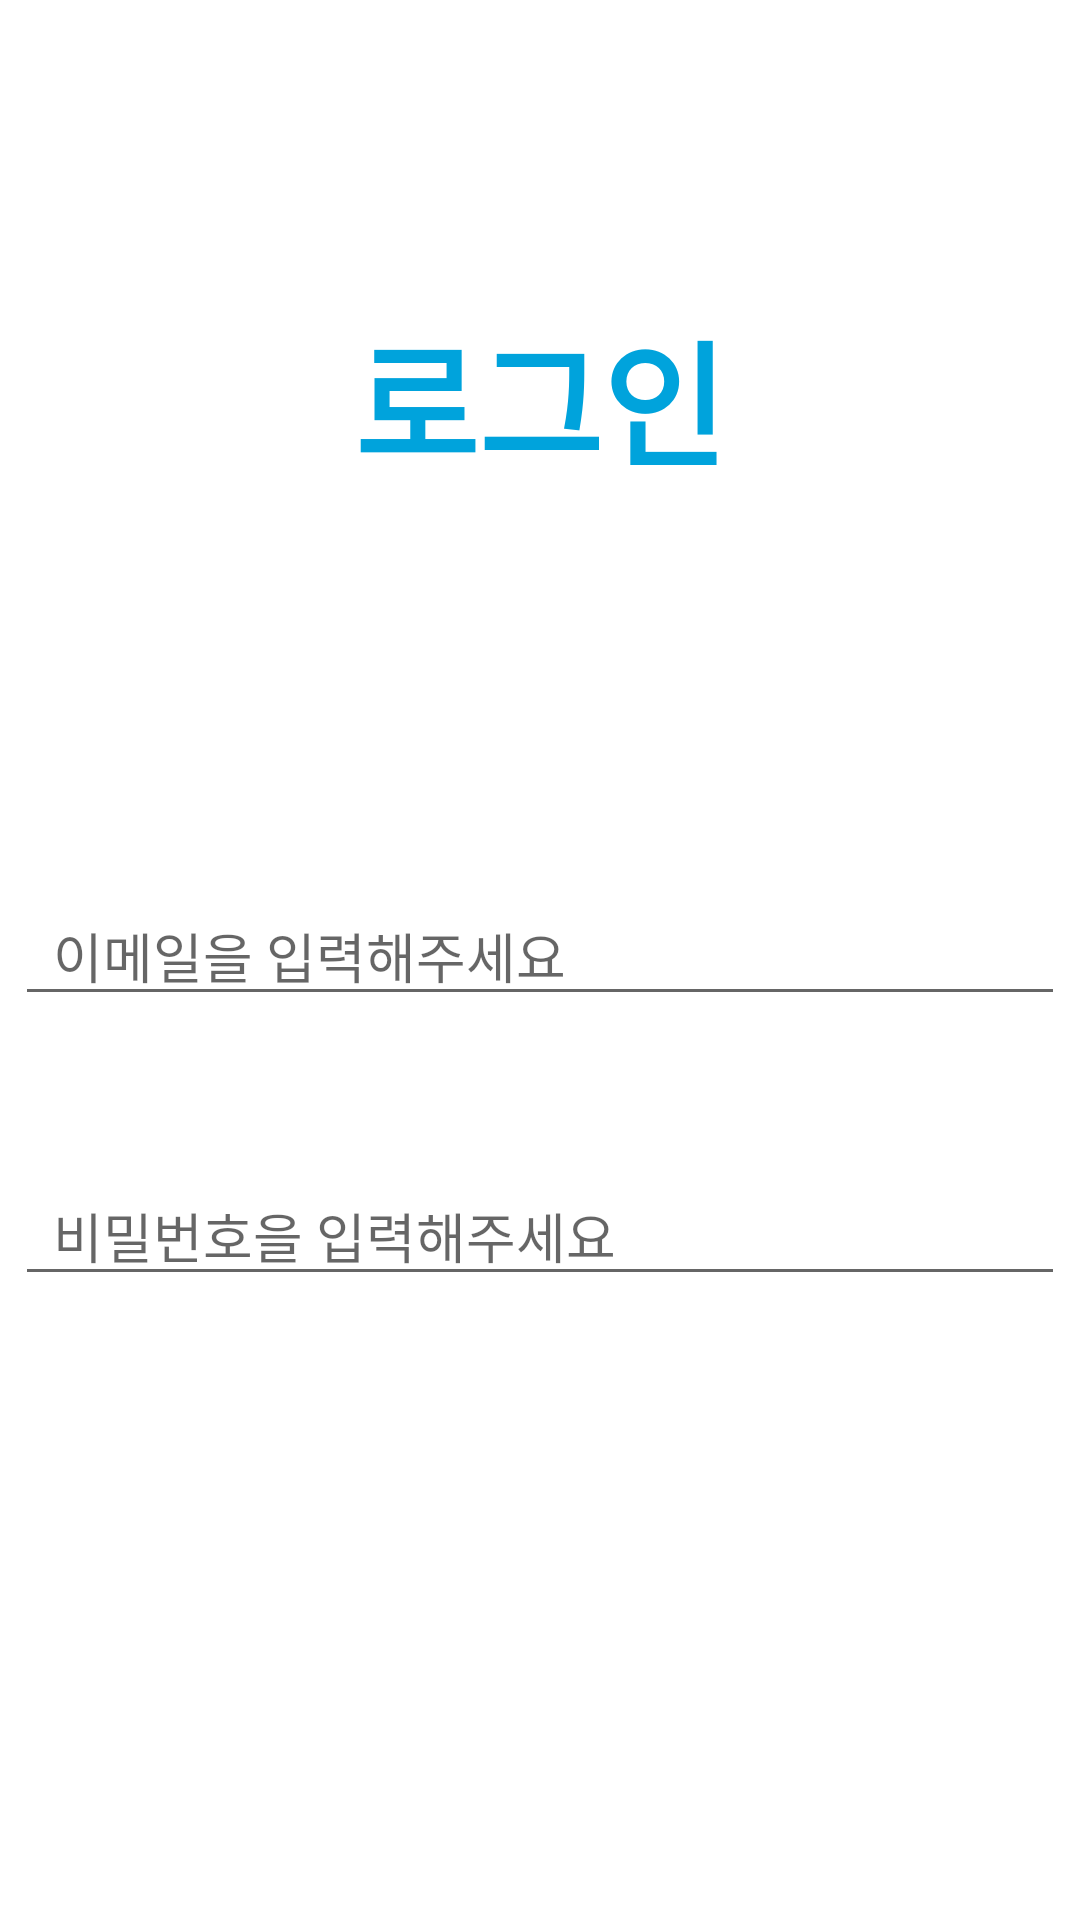

Here is an Android app screen rendered from its layout file. Give the layout XML and the strings, colors and styles it references.
<!-- AndroidManifest.xml: application theme Theme.PicKpop -->
<!-- res/layout/activity_login.xml -->
<?xml version="1.0" encoding="utf-8"?>
<LinearLayout
    xmlns:android="http://schemas.android.com/apk/res/android"
    xmlns:app="http://schemas.android.com/apk/res-auto"
    xmlns:tools="http://schemas.android.com/tools"
    android:id="@+id/main"
    android:layout_width="match_parent"
    android:layout_height="match_parent"
    tools:context=".MainActivity"
    android:orientation="vertical"
    android:background="@color/white">

    <TextView
        android:layout_width="match_parent"
        android:layout_height="wrap_content"
        android:text="로그인"
        android:textSize="45dp"
        android:textStyle="bold"
        android:textColor="#00A3DC"
        android:gravity="center"
        android:paddingTop="100dp"
        android:paddingBottom="130dp"/>

    <EditText
        android:id="@+id/emailArea"
        android:layout_width="350dp"
        android:layout_height="wrap_content"
        android:hint="  이메일을 입력해주세요"
        android:layout_gravity="center"
        android:layout_marginBottom="50dp"/>

    <EditText
        android:id="@+id/passwordArea"
        android:layout_width="350dp"
        android:layout_height="wrap_content"
        android:hint="  비밀번호을 입력해주세요"
        android:inputType="textPassword"
        android:layout_gravity="center"
        android:layout_marginBottom="130dp"/>

    <Button
        android:id="@+id/loginBtn"
        android:layout_width="100dp"
        android:layout_height="wrap_content"
        android:text="로그인"
        android:textColor="@color/white"
        android:textStyle="bold"
        android:layout_gravity="right"
        android:background="#00A3DC"
        android:layout_marginRight="50dp"
        android:layout_marginBottom="100dp"/>

</LinearLayout>
<!-- resources referenced by this layout -->
<resources>
  <style name="Theme.PicKpop" parent="Base.Theme.PicKpop" />
  <style name="Base.Theme.PicKpop" parent="Theme.AppCompat.Light">
          
          
      </style>
  <!-- not gathered from this repository: default colours our renderer supplied (Android Studio template values) -->
  <color name="white">#FFFFFFFF</color>
</resources>
